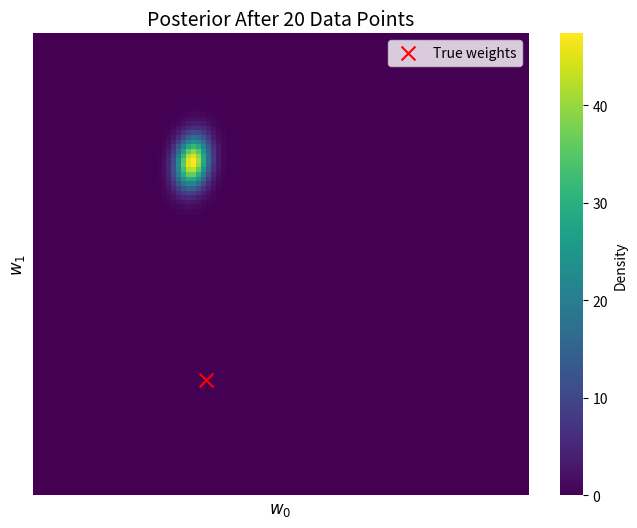
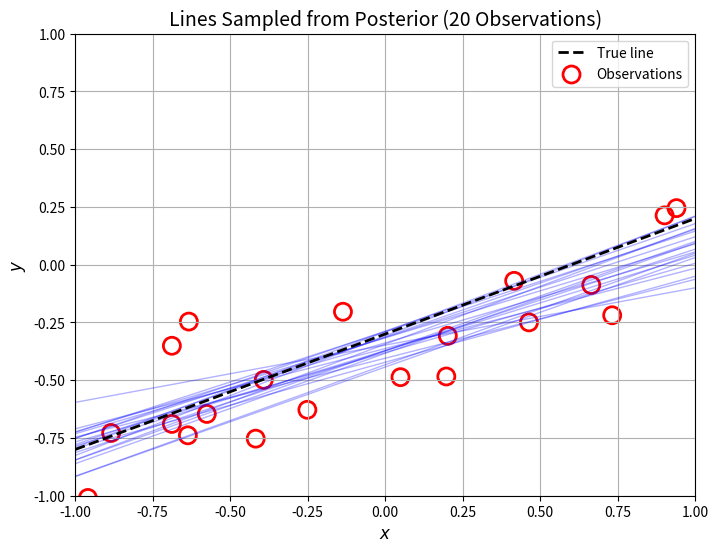

The script that saved these images, in order:
import numpy as np
import matplotlib.pyplot as plt
import seaborn as sns
from scipy.stats import multivariate_normal

# Parameters
alpha = 2.0
beta = 25.0
w_true = np.array([-0.3, 0.5])

# Generate 20 data points
np.random.seed(42)
x_data = np.random.uniform(-1, 1, 20)
y_data = w_true[0] + w_true[1] * x_data + np.random.normal(0, 0.2, 20)

# Design matrix (20x2)
Phi = np.hstack([np.ones((20, 1)), x_data.reshape(-1, 1)])

# Posterior calculations
S_inv = (1/alpha) * np.eye(2) + beta * Phi.T @ Phi
S = np.linalg.inv(S_inv)
m = beta * S @ Phi.T @ y_data  


# 1. Posterior heatmap
w0_grid, w1_grid = np.meshgrid(np.linspace(-1, 1, 100), np.linspace(-1, 1, 100))
positions = np.dstack((w0_grid, w1_grid))
posterior_pdf = multivariate_normal(m.flatten(), S).pdf(positions)

plt.figure(figsize=(8, 6))
plt.title("Posterior After 20 Data Points", fontsize=14)  
sns.heatmap(posterior_pdf, cmap="viridis", xticklabels=False, yticklabels=False,
           cbar_kws={"label": "Density"})

# Plot true weights
w0_idx = int((w_true[0] + 1) * 50)  
w1_idx = int((1 - w_true[1]) * 50)   
plt.scatter(w0_idx, w1_idx, c='red', marker='x', s=100, label="True weights")
plt.xlabel(r"$w_0$", fontsize=12)
plt.ylabel(r"$w_1$", fontsize=12)
plt.gca().invert_yaxis()
plt.legend()
plt.show()


# 2. Sampled lines plot
w_samples = np.random.multivariate_normal(m.flatten(), S, 20)

x_plot = np.linspace(-1, 1, 100)
plt.figure(figsize=(8, 6))
plt.title("Lines Sampled from Posterior (20 Observations)", fontsize=14)
plt.xlim(-1, 1)
plt.ylim(-1, 1)
plt.xlabel(r"$x$", fontsize=12)
plt.ylabel(r"$y$", fontsize=12)

# Plot sampled lines
for w0, w1 in w_samples:
    plt.plot(x_plot, w0 + w1*x_plot, lw=1, alpha=0.3, color='blue')

# Plot ground truth and data points
plt.plot(x_plot, w_true[0] + w_true[1]*x_plot, 'k--', lw=2, label="True line")
plt.scatter(x_data, y_data, s=150, c='none', edgecolor='red', 
           linewidths=2, marker='o', label="Observations")
plt.grid(True)
plt.legend()
plt.show()